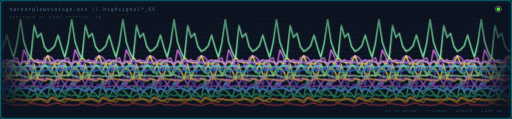
t = 0.00 s
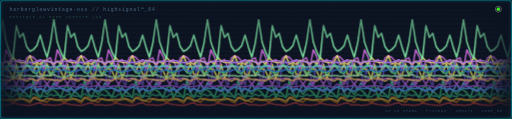
t = 1.67 s
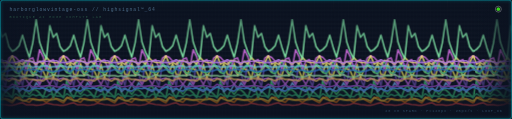
t = 3.33 s
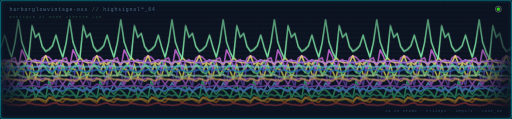
t = 5.00 s
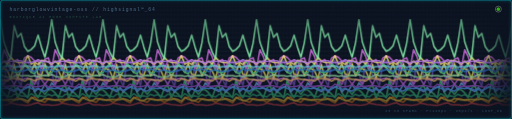
t = 6.67 s
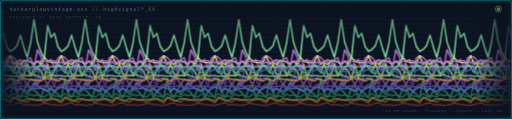
t = 8.33 s

The animated SVG that drew these frames (rendered in a browser with its animation timeline set to each time). Animation: 2 SMIL elements (animate=2), 3 CSS @keyframes rules; frames cover the first 8.33 s, repeats indefinitely.

<svg xmlns="http://www.w3.org/2000/svg"
     viewBox="0 0 1200 280" width="100%"
     preserveAspectRatio="xMidYMid slice"
     role="img" aria-labelledby="sv-title sv-desc">
  <title id="sv-title">harborglowvintage-oss highsignal_64 banner</title>
  <desc id="sv-desc">Animated pixel-art oscilloscope with 20-color GNOME-style
  spark traces scrolling right to left, P=120px period.</desc>
  <style>.wave-scroll {
    animation: wave-scroll 4.8s linear infinite;
    transform: translateZ(0);
    backface-visibility: hidden;
  }
  .wave-scroll polyline {
    vector-effect: non-scaling-stroke;
    shape-rendering: geometricPrecision;
    paint-order: stroke;
  }
  .crt-fuzz {
    animation: crt-fuzz 30s ease-in-out infinite;
  }
  @keyframes wave-scroll {
    from { transform: translateX(0px);   }
    to   { transform: translateX(-120px); }
  }
  @keyframes crt-fuzz {
    0%, 100% { opacity: 0.25; }
    47%, 53% { opacity: 0.75; }
    42%, 58% { opacity: 0.35; }
  }
  @keyframes mx-drop {   from { transform: translateY(0px); } to { transform: translateY(280px); } }
  @media (prefers-reduced-motion: reduce) { .wave-scroll { animation: none; } }</style>
  <defs>
    <linearGradient id="vignette" x1="0" y1="0" x2="0" y2="1">
      <stop offset="0%"   stop-color="#0b1220" stop-opacity="0.6"/>
      <stop offset="45%"  stop-color="#0b1220" stop-opacity="0"/>
      <stop offset="100%" stop-color="#0b1220" stop-opacity="0.75"/>
    </linearGradient>
    <linearGradient id="sideFade" x1="0" y1="0" x2="1" y2="0">
      <stop offset="0%"   stop-color="#0b1220" stop-opacity="0.9"/>
      <stop offset="7%"   stop-color="#0b1220" stop-opacity="0"/>
      <stop offset="93%"  stop-color="#0b1220" stop-opacity="0"/>
      <stop offset="100%" stop-color="#0b1220" stop-opacity="0.9"/>
    </linearGradient>
    <pattern id="scanlines" width="1" height="3" patternUnits="userSpaceOnUse">
      <rect width="1" height="1" fill="#ffffff" fill-opacity="0.035"/>
    </pattern>
    <linearGradient id="mxDropGrad" x1="0" y1="0" x2="0" y2="1">
      <stop offset="0%"   stop-color="#ffffff" stop-opacity="0.9"/>
      <stop offset="25%"  stop-color="#ffd580" stop-opacity="0.7"/>
      <stop offset="60%"  stop-color="#ff8c00" stop-opacity="0.3"/>
      <stop offset="100%" stop-color="#7a3200" stop-opacity="0.0"/>
    </linearGradient>
    <linearGradient id="mxDropGrad2" x1="0" y1="0" x2="0" y2="1">
      <stop offset="0%"   stop-color="#fff5e0" stop-opacity="0.8"/>
      <stop offset="30%"  stop-color="#ffb347" stop-opacity="0.5"/>
      <stop offset="70%"  stop-color="#cc5500" stop-opacity="0.2"/>
      <stop offset="100%" stop-color="#3a1000" stop-opacity="0.0"/>
    </linearGradient>
    <filter id="bevelGlow" x="-10%" y="-10%" width="120%" height="120%">
      <feGaussianBlur stdDeviation="3.5" result="b"/>
      <feMerge><feMergeNode in="b"/><feMergeNode in="SourceGraphic"/></feMerge>
    </filter>
    <pattern id="grid" width="8" height="8" patternUnits="userSpaceOnUse">
      <path d="M8 0H0V8" fill="none" stroke="#162033" stroke-width="0.8"/>
    </pattern>
  </defs>
  <rect width="1200" height="280" fill="#0b1220"/>
  <rect width="1200" height="280" fill="url(#grid)" opacity="0.6"/>
  <rect x="0" y="149" width="1" height="3" fill="#1e3550" opacity="0.8"/><rect x="40" y="149" width="1" height="3" fill="#1e3550" opacity="0.8"/><rect x="80" y="149" width="1" height="3" fill="#1e3550" opacity="0.8"/><rect x="120" y="149" width="1" height="3" fill="#1e3550" opacity="0.8"/><rect x="160" y="149" width="1" height="3" fill="#1e3550" opacity="0.8"/><rect x="200" y="149" width="1" height="3" fill="#1e3550" opacity="0.8"/><rect x="240" y="149" width="1" height="3" fill="#1e3550" opacity="0.8"/><rect x="280" y="149" width="1" height="3" fill="#1e3550" opacity="0.8"/><rect x="320" y="149" width="1" height="3" fill="#1e3550" opacity="0.8"/><rect x="360" y="149" width="1" height="3" fill="#1e3550" opacity="0.8"/><rect x="400" y="149" width="1" height="3" fill="#1e3550" opacity="0.8"/><rect x="440" y="149" width="1" height="3" fill="#1e3550" opacity="0.8"/><rect x="480" y="149" width="1" height="3" fill="#1e3550" opacity="0.8"/><rect x="520" y="149" width="1" height="3" fill="#1e3550" opacity="0.8"/><rect x="560" y="149" width="1" height="3" fill="#1e3550" opacity="0.8"/><rect x="600" y="149" width="1" height="3" fill="#1e3550" opacity="0.8"/><rect x="640" y="149" width="1" height="3" fill="#1e3550" opacity="0.8"/><rect x="680" y="149" width="1" height="3" fill="#1e3550" opacity="0.8"/><rect x="720" y="149" width="1" height="3" fill="#1e3550" opacity="0.8"/><rect x="760" y="149" width="1" height="3" fill="#1e3550" opacity="0.8"/><rect x="800" y="149" width="1" height="3" fill="#1e3550" opacity="0.8"/><rect x="840" y="149" width="1" height="3" fill="#1e3550" opacity="0.8"/><rect x="880" y="149" width="1" height="3" fill="#1e3550" opacity="0.8"/><rect x="920" y="149" width="1" height="3" fill="#1e3550" opacity="0.8"/><rect x="960" y="149" width="1" height="3" fill="#1e3550" opacity="0.8"/><rect x="1000" y="149" width="1" height="3" fill="#1e3550" opacity="0.8"/><rect x="1040" y="149" width="1" height="3" fill="#1e3550" opacity="0.8"/><rect x="1080" y="149" width="1" height="3" fill="#1e3550" opacity="0.8"/><rect x="1120" y="149" width="1" height="3" fill="#1e3550" opacity="0.8"/><rect x="1160" y="149" width="1" height="3" fill="#1e3550" opacity="0.8"/>
  <g class="layer wave-scroll" opacity="0.92"><polyline points="0.0,245.6 8.0,242.8 16.0,241.3 24.0,245.9 32.0,246.1 40.0,246.2 48.0,247.2 56.0,246.7 64.0,245.3 72.0,242.2 80.0,243.6 88.0,245.4 96.0,245.9 104.0,247.0 112.0,247.4 120.0,245.6 128.0,242.8 136.0,241.3 144.0,245.9 152.0,246.1 160.0,246.2 168.0,247.2 176.0,246.7 184.0,245.3 192.0,242.2 200.0,243.6 208.0,245.4 216.0,245.9 224.0,247.0 232.0,247.4 240.0,245.6 248.0,242.8 256.0,241.3 264.0,245.9 272.0,246.1 280.0,246.2 288.0,247.2 296.0,246.7 304.0,245.3 312.0,242.2 320.0,243.6 328.0,245.4 336.0,245.9 344.0,247.0 352.0,247.4 360.0,245.6 368.0,242.8 376.0,241.3 384.0,245.9 392.0,246.1 400.0,246.2 408.0,247.2 416.0,246.7 424.0,245.3 432.0,242.2 440.0,243.6 448.0,245.4 456.0,245.9 464.0,247.0 472.0,247.4 480.0,245.6 488.0,242.8 496.0,241.3 504.0,245.9 512.0,246.1 520.0,246.2 528.0,247.2 536.0,246.7 544.0,245.3 552.0,242.2 560.0,243.6 568.0,245.4 576.0,245.9 584.0,247.0 592.0,247.4 600.0,245.6 608.0,242.8 616.0,241.3 624.0,245.9 632.0,246.1 640.0,246.2 648.0,247.2 656.0,246.7 664.0,245.3 672.0,242.2 680.0,243.6 688.0,245.4 696.0,245.9 704.0,247.0 712.0,247.4 720.0,245.6 728.0,242.8 736.0,241.3 744.0,245.9 752.0,246.1 760.0,246.2 768.0,247.2 776.0,246.7 784.0,245.3 792.0,242.2 800.0,243.6 808.0,245.4 816.0,245.9 824.0,247.0 832.0,247.4 840.0,245.6 848.0,242.8 856.0,241.3 864.0,245.9 872.0,246.1 880.0,246.2 888.0,247.2 896.0,246.7 904.0,245.3 912.0,242.2 920.0,243.6 928.0,245.4 936.0,245.9 944.0,247.0 952.0,247.4 960.0,245.6 968.0,242.8 976.0,241.3 984.0,245.9 992.0,246.1 1000.0,246.2 1008.0,247.2 1016.0,246.7 1024.0,245.3 1032.0,242.2 1040.0,243.6 1048.0,245.4 1056.0,245.9 1064.0,247.0 1072.0,247.4 1080.0,245.6 1088.0,242.8 1096.0,241.3 1104.0,245.9 1112.0,246.1 1120.0,246.2 1128.0,247.2 1136.0,246.7 1144.0,245.3 1152.0,242.2 1160.0,243.6 1168.0,245.4 1176.0,245.9 1184.0,247.0 1192.0,247.4 1200.0,245.6 1208.0,242.8 1216.0,241.3 1224.0,245.9 1232.0,246.1 1240.0,246.2 1248.0,247.2 1256.0,246.7 1264.0,245.3 1272.0,242.2 1280.0,243.6 1288.0,245.4 1296.0,245.9 1304.0,247.0 1312.0,247.4 1320.0,245.6 1328.0,242.8" fill="none" stroke="#ff4b4b" stroke-width="1.55" stroke-linecap="round" stroke-linejoin="round"/></g>
<g class="layer wave-scroll" opacity="0.92"><polyline points="0.0,230.7 8.0,227.0 16.0,236.5 24.0,237.5 32.0,240.1 40.0,231.2 48.0,232.6 56.0,235.3 64.0,235.3 72.0,240.5 80.0,234.9 88.0,229.1 96.0,232.9 104.0,237.2 112.0,241.3 120.0,230.7 128.0,227.0 136.0,236.5 144.0,237.5 152.0,240.1 160.0,231.2 168.0,232.6 176.0,235.3 184.0,235.3 192.0,240.5 200.0,234.9 208.0,229.1 216.0,232.9 224.0,237.2 232.0,241.3 240.0,230.7 248.0,227.0 256.0,236.5 264.0,237.5 272.0,240.1 280.0,231.2 288.0,232.6 296.0,235.3 304.0,235.3 312.0,240.5 320.0,234.9 328.0,229.1 336.0,232.9 344.0,237.2 352.0,241.3 360.0,230.7 368.0,227.0 376.0,236.5 384.0,237.5 392.0,240.1 400.0,231.2 408.0,232.6 416.0,235.3 424.0,235.3 432.0,240.5 440.0,234.9 448.0,229.1 456.0,232.9 464.0,237.2 472.0,241.3 480.0,230.7 488.0,227.0 496.0,236.5 504.0,237.5 512.0,240.1 520.0,231.2 528.0,232.6 536.0,235.3 544.0,235.3 552.0,240.5 560.0,234.9 568.0,229.1 576.0,232.9 584.0,237.2 592.0,241.3 600.0,230.7 608.0,227.0 616.0,236.5 624.0,237.5 632.0,240.1 640.0,231.2 648.0,232.6 656.0,235.3 664.0,235.3 672.0,240.5 680.0,234.9 688.0,229.1 696.0,232.9 704.0,237.2 712.0,241.3 720.0,230.7 728.0,227.0 736.0,236.5 744.0,237.5 752.0,240.1 760.0,231.2 768.0,232.6 776.0,235.3 784.0,235.3 792.0,240.5 800.0,234.9 808.0,229.1 816.0,232.9 824.0,237.2 832.0,241.3 840.0,230.7 848.0,227.0 856.0,236.5 864.0,237.5 872.0,240.1 880.0,231.2 888.0,232.6 896.0,235.3 904.0,235.3 912.0,240.5 920.0,234.9 928.0,229.1 936.0,232.9 944.0,237.2 952.0,241.3 960.0,230.7 968.0,227.0 976.0,236.5 984.0,237.5 992.0,240.1 1000.0,231.2 1008.0,232.6 1016.0,235.3 1024.0,235.3 1032.0,240.5 1040.0,234.9 1048.0,229.1 1056.0,232.9 1064.0,237.2 1072.0,241.3 1080.0,230.7 1088.0,227.0 1096.0,236.5 1104.0,237.5 1112.0,240.1 1120.0,231.2 1128.0,232.6 1136.0,235.3 1144.0,235.3 1152.0,240.5 1160.0,234.9 1168.0,229.1 1176.0,232.9 1184.0,237.2 1192.0,241.3 1200.0,230.7 1208.0,227.0 1216.0,236.5 1224.0,237.5 1232.0,240.1 1240.0,231.2 1248.0,232.6 1256.0,235.3 1264.0,235.3 1272.0,240.5 1280.0,234.9 1288.0,229.1 1296.0,232.9 1304.0,237.2 1312.0,241.3 1320.0,230.7 1328.0,227.0" fill="none" stroke="#ff7f11" stroke-width="1.55" stroke-linecap="round" stroke-linejoin="round"/></g>
<g class="layer wave-scroll" opacity="0.92"><polyline points="0.0,228.8 8.0,233.0 16.0,236.1 24.0,236.2 32.0,231.2 40.0,233.3 48.0,234.9 56.0,235.0 64.0,233.9 72.0,233.7 80.0,234.5 88.0,234.3 96.0,232.0 104.0,234.4 112.0,237.4 120.0,228.8 128.0,233.0 136.0,236.1 144.0,236.2 152.0,231.2 160.0,233.3 168.0,234.9 176.0,235.0 184.0,233.9 192.0,233.7 200.0,234.5 208.0,234.3 216.0,232.0 224.0,234.4 232.0,237.4 240.0,228.8 248.0,233.0 256.0,236.1 264.0,236.2 272.0,231.2 280.0,233.3 288.0,234.9 296.0,235.0 304.0,233.9 312.0,233.7 320.0,234.5 328.0,234.3 336.0,232.0 344.0,234.4 352.0,237.4 360.0,228.8 368.0,233.0 376.0,236.1 384.0,236.2 392.0,231.2 400.0,233.3 408.0,234.9 416.0,235.0 424.0,233.9 432.0,233.7 440.0,234.5 448.0,234.3 456.0,232.0 464.0,234.4 472.0,237.4 480.0,228.8 488.0,233.0 496.0,236.1 504.0,236.2 512.0,231.2 520.0,233.3 528.0,234.9 536.0,235.0 544.0,233.9 552.0,233.7 560.0,234.5 568.0,234.3 576.0,232.0 584.0,234.4 592.0,237.4 600.0,228.8 608.0,233.0 616.0,236.1 624.0,236.2 632.0,231.2 640.0,233.3 648.0,234.9 656.0,235.0 664.0,233.9 672.0,233.7 680.0,234.5 688.0,234.3 696.0,232.0 704.0,234.4 712.0,237.4 720.0,228.8 728.0,233.0 736.0,236.1 744.0,236.2 752.0,231.2 760.0,233.3 768.0,234.9 776.0,235.0 784.0,233.9 792.0,233.7 800.0,234.5 808.0,234.3 816.0,232.0 824.0,234.4 832.0,237.4 840.0,228.8 848.0,233.0 856.0,236.1 864.0,236.2 872.0,231.2 880.0,233.3 888.0,234.9 896.0,235.0 904.0,233.9 912.0,233.7 920.0,234.5 928.0,234.3 936.0,232.0 944.0,234.4 952.0,237.4 960.0,228.8 968.0,233.0 976.0,236.1 984.0,236.2 992.0,231.2 1000.0,233.3 1008.0,234.9 1016.0,235.0 1024.0,233.9 1032.0,233.7 1040.0,234.5 1048.0,234.3 1056.0,232.0 1064.0,234.4 1072.0,237.4 1080.0,228.8 1088.0,233.0 1096.0,236.1 1104.0,236.2 1112.0,231.2 1120.0,233.3 1128.0,234.9 1136.0,235.0 1144.0,233.9 1152.0,233.7 1160.0,234.5 1168.0,234.3 1176.0,232.0 1184.0,234.4 1192.0,237.4 1200.0,228.8 1208.0,233.0 1216.0,236.1 1224.0,236.2 1232.0,231.2 1240.0,233.3 1248.0,234.9 1256.0,235.0 1264.0,233.9 1272.0,233.7 1280.0,234.5 1288.0,234.3 1296.0,232.0 1304.0,234.4 1312.0,237.4 1320.0,228.8 1328.0,233.0" fill="none" stroke="#ffd93d" stroke-width="1.55" stroke-linecap="round" stroke-linejoin="round"/></g>
<g class="layer wave-scroll" opacity="0.92"><polyline points="0.0,186.7 8.0,217.4 16.0,229.7 24.0,211.5 32.0,222.0 40.0,210.5 48.0,211.1 56.0,218.4 64.0,229.4 72.0,206.8 80.0,199.7 88.0,230.4 96.0,214.2 104.0,221.2 112.0,229.9 120.0,186.7 128.0,217.4 136.0,229.7 144.0,211.5 152.0,222.0 160.0,210.5 168.0,211.1 176.0,218.4 184.0,229.4 192.0,206.8 200.0,199.7 208.0,230.4 216.0,214.2 224.0,221.2 232.0,229.9 240.0,186.7 248.0,217.4 256.0,229.7 264.0,211.5 272.0,222.0 280.0,210.5 288.0,211.1 296.0,218.4 304.0,229.4 312.0,206.8 320.0,199.7 328.0,230.4 336.0,214.2 344.0,221.2 352.0,229.9 360.0,186.7 368.0,217.4 376.0,229.7 384.0,211.5 392.0,222.0 400.0,210.5 408.0,211.1 416.0,218.4 424.0,229.4 432.0,206.8 440.0,199.7 448.0,230.4 456.0,214.2 464.0,221.2 472.0,229.9 480.0,186.7 488.0,217.4 496.0,229.7 504.0,211.5 512.0,222.0 520.0,210.5 528.0,211.1 536.0,218.4 544.0,229.4 552.0,206.8 560.0,199.7 568.0,230.4 576.0,214.2 584.0,221.2 592.0,229.9 600.0,186.7 608.0,217.4 616.0,229.7 624.0,211.5 632.0,222.0 640.0,210.5 648.0,211.1 656.0,218.4 664.0,229.4 672.0,206.8 680.0,199.7 688.0,230.4 696.0,214.2 704.0,221.2 712.0,229.9 720.0,186.7 728.0,217.4 736.0,229.7 744.0,211.5 752.0,222.0 760.0,210.5 768.0,211.1 776.0,218.4 784.0,229.4 792.0,206.8 800.0,199.7 808.0,230.4 816.0,214.2 824.0,221.2 832.0,229.9 840.0,186.7 848.0,217.4 856.0,229.7 864.0,211.5 872.0,222.0 880.0,210.5 888.0,211.1 896.0,218.4 904.0,229.4 912.0,206.8 920.0,199.7 928.0,230.4 936.0,214.2 944.0,221.2 952.0,229.9 960.0,186.7 968.0,217.4 976.0,229.7 984.0,211.5 992.0,222.0 1000.0,210.5 1008.0,211.1 1016.0,218.4 1024.0,229.4 1032.0,206.8 1040.0,199.7 1048.0,230.4 1056.0,214.2 1064.0,221.2 1072.0,229.9 1080.0,186.7 1088.0,217.4 1096.0,229.7 1104.0,211.5 1112.0,222.0 1120.0,210.5 1128.0,211.1 1136.0,218.4 1144.0,229.4 1152.0,206.8 1160.0,199.7 1168.0,230.4 1176.0,214.2 1184.0,221.2 1192.0,229.9 1200.0,186.7 1208.0,217.4 1216.0,229.7 1224.0,211.5 1232.0,222.0 1240.0,210.5 1248.0,211.1 1256.0,218.4 1264.0,229.4 1272.0,206.8 1280.0,199.7 1288.0,230.4 1296.0,214.2 1304.0,221.2 1312.0,229.9 1320.0,186.7 1328.0,217.4" fill="none" stroke="#44d17d" stroke-width="1.55" stroke-linecap="round" stroke-linejoin="round"/></g>
<g class="layer wave-scroll" opacity="0.92"><polyline points="0.0,220.0 8.0,225.0 16.0,225.3 24.0,224.8 32.0,227.2 40.0,221.5 48.0,225.0 56.0,222.1 64.0,225.6 72.0,227.4 80.0,221.5 88.0,221.2 96.0,225.3 104.0,225.6 112.0,227.3 120.0,220.0 128.0,225.0 136.0,225.3 144.0,224.8 152.0,227.2 160.0,221.5 168.0,225.0 176.0,222.1 184.0,225.6 192.0,227.4 200.0,221.5 208.0,221.2 216.0,225.3 224.0,225.6 232.0,227.3 240.0,220.0 248.0,225.0 256.0,225.3 264.0,224.8 272.0,227.2 280.0,221.5 288.0,225.0 296.0,222.1 304.0,225.6 312.0,227.4 320.0,221.5 328.0,221.2 336.0,225.3 344.0,225.6 352.0,227.3 360.0,220.0 368.0,225.0 376.0,225.3 384.0,224.8 392.0,227.2 400.0,221.5 408.0,225.0 416.0,222.1 424.0,225.6 432.0,227.4 440.0,221.5 448.0,221.2 456.0,225.3 464.0,225.6 472.0,227.3 480.0,220.0 488.0,225.0 496.0,225.3 504.0,224.8 512.0,227.2 520.0,221.5 528.0,225.0 536.0,222.1 544.0,225.6 552.0,227.4 560.0,221.5 568.0,221.2 576.0,225.3 584.0,225.6 592.0,227.3 600.0,220.0 608.0,225.0 616.0,225.3 624.0,224.8 632.0,227.2 640.0,221.5 648.0,225.0 656.0,222.1 664.0,225.6 672.0,227.4 680.0,221.5 688.0,221.2 696.0,225.3 704.0,225.6 712.0,227.3 720.0,220.0 728.0,225.0 736.0,225.3 744.0,224.8 752.0,227.2 760.0,221.5 768.0,225.0 776.0,222.1 784.0,225.6 792.0,227.4 800.0,221.5 808.0,221.2 816.0,225.3 824.0,225.6 832.0,227.3 840.0,220.0 848.0,225.0 856.0,225.3 864.0,224.8 872.0,227.2 880.0,221.5 888.0,225.0 896.0,222.1 904.0,225.6 912.0,227.4 920.0,221.5 928.0,221.2 936.0,225.3 944.0,225.6 952.0,227.3 960.0,220.0 968.0,225.0 976.0,225.3 984.0,224.8 992.0,227.2 1000.0,221.5 1008.0,225.0 1016.0,222.1 1024.0,225.6 1032.0,227.4 1040.0,221.5 1048.0,221.2 1056.0,225.3 1064.0,225.6 1072.0,227.3 1080.0,220.0 1088.0,225.0 1096.0,225.3 1104.0,224.8 1112.0,227.2 1120.0,221.5 1128.0,225.0 1136.0,222.1 1144.0,225.6 1152.0,227.4 1160.0,221.5 1168.0,221.2 1176.0,225.3 1184.0,225.6 1192.0,227.3 1200.0,220.0 1208.0,225.0 1216.0,225.3 1224.0,224.8 1232.0,227.2 1240.0,221.5 1248.0,225.0 1256.0,222.1 1264.0,225.6 1272.0,227.4 1280.0,221.5 1288.0,221.2 1296.0,225.3 1304.0,225.6 1312.0,227.3 1320.0,220.0 1328.0,225.0" fill="none" stroke="#35b779" stroke-width="1.55" stroke-linecap="round" stroke-linejoin="round"/></g>
<g class="layer wave-scroll" opacity="0.92"><polyline points="0.0,199.5 8.0,215.7 16.0,208.3 24.0,212.5 32.0,197.9 40.0,210.8 48.0,195.0 56.0,203.3 64.0,207.1 72.0,211.1 80.0,215.3 88.0,205.3 96.0,216.6 104.0,205.2 112.0,204.9 120.0,199.5 128.0,215.7 136.0,208.3 144.0,212.5 152.0,197.9 160.0,210.8 168.0,195.0 176.0,203.3 184.0,207.1 192.0,211.1 200.0,215.3 208.0,205.3 216.0,216.6 224.0,205.2 232.0,204.9 240.0,199.5 248.0,215.7 256.0,208.3 264.0,212.5 272.0,197.9 280.0,210.8 288.0,195.0 296.0,203.3 304.0,207.1 312.0,211.1 320.0,215.3 328.0,205.3 336.0,216.6 344.0,205.2 352.0,204.9 360.0,199.5 368.0,215.7 376.0,208.3 384.0,212.5 392.0,197.9 400.0,210.8 408.0,195.0 416.0,203.3 424.0,207.1 432.0,211.1 440.0,215.3 448.0,205.3 456.0,216.6 464.0,205.2 472.0,204.9 480.0,199.5 488.0,215.7 496.0,208.3 504.0,212.5 512.0,197.9 520.0,210.8 528.0,195.0 536.0,203.3 544.0,207.1 552.0,211.1 560.0,215.3 568.0,205.3 576.0,216.6 584.0,205.2 592.0,204.9 600.0,199.5 608.0,215.7 616.0,208.3 624.0,212.5 632.0,197.9 640.0,210.8 648.0,195.0 656.0,203.3 664.0,207.1 672.0,211.1 680.0,215.3 688.0,205.3 696.0,216.6 704.0,205.2 712.0,204.9 720.0,199.5 728.0,215.7 736.0,208.3 744.0,212.5 752.0,197.9 760.0,210.8 768.0,195.0 776.0,203.3 784.0,207.1 792.0,211.1 800.0,215.3 808.0,205.3 816.0,216.6 824.0,205.2 832.0,204.9 840.0,199.5 848.0,215.7 856.0,208.3 864.0,212.5 872.0,197.9 880.0,210.8 888.0,195.0 896.0,203.3 904.0,207.1 912.0,211.1 920.0,215.3 928.0,205.3 936.0,216.6 944.0,205.2 952.0,204.9 960.0,199.5 968.0,215.7 976.0,208.3 984.0,212.5 992.0,197.9 1000.0,210.8 1008.0,195.0 1016.0,203.3 1024.0,207.1 1032.0,211.1 1040.0,215.3 1048.0,205.3 1056.0,216.6 1064.0,205.2 1072.0,204.9 1080.0,199.5 1088.0,215.7 1096.0,208.3 1104.0,212.5 1112.0,197.9 1120.0,210.8 1128.0,195.0 1136.0,203.3 1144.0,207.1 1152.0,211.1 1160.0,215.3 1168.0,205.3 1176.0,216.6 1184.0,205.2 1192.0,204.9 1200.0,199.5 1208.0,215.7 1216.0,208.3 1224.0,212.5 1232.0,197.9 1240.0,210.8 1248.0,195.0 1256.0,203.3 1264.0,207.1 1272.0,211.1 1280.0,215.3 1288.0,205.3 1296.0,216.6 1304.0,205.2 1312.0,204.9 1320.0,199.5 1328.0,215.7" fill="none" stroke="#7ab8ff" stroke-width="1.55" stroke-linecap="round" stroke-linejoin="round"/></g>
<g class="layer wave-scroll" opacity="0.92"><polyline points="0.0,207.7 8.0,210.3 16.0,207.2 24.0,212.6 32.0,214.0 40.0,207.5 48.0,206.4 56.0,208.5 64.0,206.5 72.0,208.9 80.0,211.9 88.0,210.4 96.0,212.2 104.0,209.5 112.0,204.3 120.0,207.7 128.0,210.3 136.0,207.2 144.0,212.6 152.0,214.0 160.0,207.5 168.0,206.4 176.0,208.5 184.0,206.5 192.0,208.9 200.0,211.9 208.0,210.4 216.0,212.2 224.0,209.5 232.0,204.3 240.0,207.7 248.0,210.3 256.0,207.2 264.0,212.6 272.0,214.0 280.0,207.5 288.0,206.4 296.0,208.5 304.0,206.5 312.0,208.9 320.0,211.9 328.0,210.4 336.0,212.2 344.0,209.5 352.0,204.3 360.0,207.7 368.0,210.3 376.0,207.2 384.0,212.6 392.0,214.0 400.0,207.5 408.0,206.4 416.0,208.5 424.0,206.5 432.0,208.9 440.0,211.9 448.0,210.4 456.0,212.2 464.0,209.5 472.0,204.3 480.0,207.7 488.0,210.3 496.0,207.2 504.0,212.6 512.0,214.0 520.0,207.5 528.0,206.4 536.0,208.5 544.0,206.5 552.0,208.9 560.0,211.9 568.0,210.4 576.0,212.2 584.0,209.5 592.0,204.3 600.0,207.7 608.0,210.3 616.0,207.2 624.0,212.6 632.0,214.0 640.0,207.5 648.0,206.4 656.0,208.5 664.0,206.5 672.0,208.9 680.0,211.9 688.0,210.4 696.0,212.2 704.0,209.5 712.0,204.3 720.0,207.7 728.0,210.3 736.0,207.2 744.0,212.6 752.0,214.0 760.0,207.5 768.0,206.4 776.0,208.5 784.0,206.5 792.0,208.9 800.0,211.9 808.0,210.4 816.0,212.2 824.0,209.5 832.0,204.3 840.0,207.7 848.0,210.3 856.0,207.2 864.0,212.6 872.0,214.0 880.0,207.5 888.0,206.4 896.0,208.5 904.0,206.5 912.0,208.9 920.0,211.9 928.0,210.4 936.0,212.2 944.0,209.5 952.0,204.3 960.0,207.7 968.0,210.3 976.0,207.2 984.0,212.6 992.0,214.0 1000.0,207.5 1008.0,206.4 1016.0,208.5 1024.0,206.5 1032.0,208.9 1040.0,211.9 1048.0,210.4 1056.0,212.2 1064.0,209.5 1072.0,204.3 1080.0,207.7 1088.0,210.3 1096.0,207.2 1104.0,212.6 1112.0,214.0 1120.0,207.5 1128.0,206.4 1136.0,208.5 1144.0,206.5 1152.0,208.9 1160.0,211.9 1168.0,210.4 1176.0,212.2 1184.0,209.5 1192.0,204.3 1200.0,207.7 1208.0,210.3 1216.0,207.2 1224.0,212.6 1232.0,214.0 1240.0,207.5 1248.0,206.4 1256.0,208.5 1264.0,206.5 1272.0,208.9 1280.0,211.9 1288.0,210.4 1296.0,212.2 1304.0,209.5 1312.0,204.3 1320.0,207.7 1328.0,210.3" fill="none" stroke="#4f9cf5" stroke-width="1.55" stroke-linecap="round" stroke-linejoin="round"/></g>
<g class="layer wave-scroll" opacity="0.92"><polyline points="0.0,161.6 8.0,172.5 16.0,202.9 24.0,153.4 32.0,166.1 40.0,174.1 48.0,172.5 56.0,200.3 64.0,141.9 72.0,152.6 80.0,177.6 88.0,185.0 96.0,203.5 104.0,146.5 112.0,143.1 120.0,161.6 128.0,172.5 136.0,202.9 144.0,153.4 152.0,166.1 160.0,174.1 168.0,172.5 176.0,200.3 184.0,141.9 192.0,152.6 200.0,177.6 208.0,185.0 216.0,203.5 224.0,146.5 232.0,143.1 240.0,161.6 248.0,172.5 256.0,202.9 264.0,153.4 272.0,166.1 280.0,174.1 288.0,172.5 296.0,200.3 304.0,141.9 312.0,152.6 320.0,177.6 328.0,185.0 336.0,203.5 344.0,146.5 352.0,143.1 360.0,161.6 368.0,172.5 376.0,202.9 384.0,153.4 392.0,166.1 400.0,174.1 408.0,172.5 416.0,200.3 424.0,141.9 432.0,152.6 440.0,177.6 448.0,185.0 456.0,203.5 464.0,146.5 472.0,143.1 480.0,161.6 488.0,172.5 496.0,202.9 504.0,153.4 512.0,166.1 520.0,174.1 528.0,172.5 536.0,200.3 544.0,141.9 552.0,152.6 560.0,177.6 568.0,185.0 576.0,203.5 584.0,146.5 592.0,143.1 600.0,161.6 608.0,172.5 616.0,202.9 624.0,153.4 632.0,166.1 640.0,174.1 648.0,172.5 656.0,200.3 664.0,141.9 672.0,152.6 680.0,177.6 688.0,185.0 696.0,203.5 704.0,146.5 712.0,143.1 720.0,161.6 728.0,172.5 736.0,202.9 744.0,153.4 752.0,166.1 760.0,174.1 768.0,172.5 776.0,200.3 784.0,141.9 792.0,152.6 800.0,177.6 808.0,185.0 816.0,203.5 824.0,146.5 832.0,143.1 840.0,161.6 848.0,172.5 856.0,202.9 864.0,153.4 872.0,166.1 880.0,174.1 888.0,172.5 896.0,200.3 904.0,141.9 912.0,152.6 920.0,177.6 928.0,185.0 936.0,203.5 944.0,146.5 952.0,143.1 960.0,161.6 968.0,172.5 976.0,202.9 984.0,153.4 992.0,166.1 1000.0,174.1 1008.0,172.5 1016.0,200.3 1024.0,141.9 1032.0,152.6 1040.0,177.6 1048.0,185.0 1056.0,203.5 1064.0,146.5 1072.0,143.1 1080.0,161.6 1088.0,172.5 1096.0,202.9 1104.0,153.4 1112.0,166.1 1120.0,174.1 1128.0,172.5 1136.0,200.3 1144.0,141.9 1152.0,152.6 1160.0,177.6 1168.0,185.0 1176.0,203.5 1184.0,146.5 1192.0,143.1 1200.0,161.6 1208.0,172.5 1216.0,202.9 1224.0,153.4 1232.0,166.1 1240.0,174.1 1248.0,172.5 1256.0,200.3 1264.0,141.9 1272.0,152.6 1280.0,177.6 1288.0,185.0 1296.0,203.5 1304.0,146.5 1312.0,143.1 1320.0,161.6 1328.0,172.5" fill="none" stroke="#6f52b8" stroke-width="1.55" stroke-linecap="round" stroke-linejoin="round"/></g>
<g class="layer wave-scroll" opacity="0.92"><polyline points="0.0,201.4 8.0,203.8 16.0,203.8 24.0,201.8 32.0,199.0 40.0,204.2 48.0,202.4 56.0,202.6 64.0,202.9 72.0,201.7 80.0,200.6 88.0,202.1 96.0,203.6 104.0,204.2 112.0,197.6 120.0,201.4 128.0,203.8 136.0,203.8 144.0,201.8 152.0,199.0 160.0,204.2 168.0,202.4 176.0,202.6 184.0,202.9 192.0,201.7 200.0,200.6 208.0,202.1 216.0,203.6 224.0,204.2 232.0,197.6 240.0,201.4 248.0,203.8 256.0,203.8 264.0,201.8 272.0,199.0 280.0,204.2 288.0,202.4 296.0,202.6 304.0,202.9 312.0,201.7 320.0,200.6 328.0,202.1 336.0,203.6 344.0,204.2 352.0,197.6 360.0,201.4 368.0,203.8 376.0,203.8 384.0,201.8 392.0,199.0 400.0,204.2 408.0,202.4 416.0,202.6 424.0,202.9 432.0,201.7 440.0,200.6 448.0,202.1 456.0,203.6 464.0,204.2 472.0,197.6 480.0,201.4 488.0,203.8 496.0,203.8 504.0,201.8 512.0,199.0 520.0,204.2 528.0,202.4 536.0,202.6 544.0,202.9 552.0,201.7 560.0,200.6 568.0,202.1 576.0,203.6 584.0,204.2 592.0,197.6 600.0,201.4 608.0,203.8 616.0,203.8 624.0,201.8 632.0,199.0 640.0,204.2 648.0,202.4 656.0,202.6 664.0,202.9 672.0,201.7 680.0,200.6 688.0,202.1 696.0,203.6 704.0,204.2 712.0,197.6 720.0,201.4 728.0,203.8 736.0,203.8 744.0,201.8 752.0,199.0 760.0,204.2 768.0,202.4 776.0,202.6 784.0,202.9 792.0,201.7 800.0,200.6 808.0,202.1 816.0,203.6 824.0,204.2 832.0,197.6 840.0,201.4 848.0,203.8 856.0,203.8 864.0,201.8 872.0,199.0 880.0,204.2 888.0,202.4 896.0,202.6 904.0,202.9 912.0,201.7 920.0,200.6 928.0,202.1 936.0,203.6 944.0,204.2 952.0,197.6 960.0,201.4 968.0,203.8 976.0,203.8 984.0,201.8 992.0,199.0 1000.0,204.2 1008.0,202.4 1016.0,202.6 1024.0,202.9 1032.0,201.7 1040.0,200.6 1048.0,202.1 1056.0,203.6 1064.0,204.2 1072.0,197.6 1080.0,201.4 1088.0,203.8 1096.0,203.8 1104.0,201.8 1112.0,199.0 1120.0,204.2 1128.0,202.4 1136.0,202.6 1144.0,202.9 1152.0,201.7 1160.0,200.6 1168.0,202.1 1176.0,203.6 1184.0,204.2 1192.0,197.6 1200.0,201.4 1208.0,203.8 1216.0,203.8 1224.0,201.8 1232.0,199.0 1240.0,204.2 1248.0,202.4 1256.0,202.6 1264.0,202.9 1272.0,201.7 1280.0,200.6 1288.0,202.1 1296.0,203.6 1304.0,204.2 1312.0,197.6 1320.0,201.4 1328.0,203.8" fill="none" stroke="#9c4dcc" stroke-width="1.55" stroke-linecap="round" stroke-linejoin="round"/></g>
<g class="layer wave-scroll" opacity="0.92"><polyline points="0.0,187.1 8.0,198.5 16.0,176.2 24.0,187.1 32.0,198.1 40.0,186.8 48.0,186.9 56.0,198.0 64.0,184.6 72.0,185.1 80.0,198.2 88.0,182.3 96.0,189.3 104.0,185.1 112.0,183.6 120.0,187.1 128.0,198.5 136.0,176.2 144.0,187.1 152.0,198.1 160.0,186.8 168.0,186.9 176.0,198.0 184.0,184.6 192.0,185.1 200.0,198.2 208.0,182.3 216.0,189.3 224.0,185.1 232.0,183.6 240.0,187.1 248.0,198.5 256.0,176.2 264.0,187.1 272.0,198.1 280.0,186.8 288.0,186.9 296.0,198.0 304.0,184.6 312.0,185.1 320.0,198.2 328.0,182.3 336.0,189.3 344.0,185.1 352.0,183.6 360.0,187.1 368.0,198.5 376.0,176.2 384.0,187.1 392.0,198.1 400.0,186.8 408.0,186.9 416.0,198.0 424.0,184.6 432.0,185.1 440.0,198.2 448.0,182.3 456.0,189.3 464.0,185.1 472.0,183.6 480.0,187.1 488.0,198.5 496.0,176.2 504.0,187.1 512.0,198.1 520.0,186.8 528.0,186.9 536.0,198.0 544.0,184.6 552.0,185.1 560.0,198.2 568.0,182.3 576.0,189.3 584.0,185.1 592.0,183.6 600.0,187.1 608.0,198.5 616.0,176.2 624.0,187.1 632.0,198.1 640.0,186.8 648.0,186.9 656.0,198.0 664.0,184.6 672.0,185.1 680.0,198.2 688.0,182.3 696.0,189.3 704.0,185.1 712.0,183.6 720.0,187.1 728.0,198.5 736.0,176.2 744.0,187.1 752.0,198.1 760.0,186.8 768.0,186.9 776.0,198.0 784.0,184.6 792.0,185.1 800.0,198.2 808.0,182.3 816.0,189.3 824.0,185.1 832.0,183.6 840.0,187.1 848.0,198.5 856.0,176.2 864.0,187.1 872.0,198.1 880.0,186.8 888.0,186.9 896.0,198.0 904.0,184.6 912.0,185.1 920.0,198.2 928.0,182.3 936.0,189.3 944.0,185.1 952.0,183.6 960.0,187.1 968.0,198.5 976.0,176.2 984.0,187.1 992.0,198.1 1000.0,186.8 1008.0,186.9 1016.0,198.0 1024.0,184.6 1032.0,185.1 1040.0,198.2 1048.0,182.3 1056.0,189.3 1064.0,185.1 1072.0,183.6 1080.0,187.1 1088.0,198.5 1096.0,176.2 1104.0,187.1 1112.0,198.1 1120.0,186.8 1128.0,186.9 1136.0,198.0 1144.0,184.6 1152.0,185.1 1160.0,198.2 1168.0,182.3 1176.0,189.3 1184.0,185.1 1192.0,183.6 1200.0,187.1 1208.0,198.5 1216.0,176.2 1224.0,187.1 1232.0,198.1 1240.0,186.8 1248.0,186.9 1256.0,198.0 1264.0,184.6 1272.0,185.1 1280.0,198.2 1288.0,182.3 1296.0,189.3 1304.0,185.1 1312.0,183.6 1320.0,187.1 1328.0,198.5" fill="none" stroke="#bd62d9" stroke-width="1.55" stroke-linecap="round" stroke-linejoin="round"/></g>
<g class="layer wave-scroll" opacity="0.92"><polyline points="0.0,186.4 8.0,190.1 16.0,185.8 24.0,184.5 32.0,186.9 40.0,186.8 48.0,189.0 56.0,188.0 64.0,190.6 72.0,184.9 80.0,184.9 88.0,185.8 96.0,185.8 104.0,191.0 112.0,185.5 120.0,186.4 128.0,190.1 136.0,185.8 144.0,184.5 152.0,186.9 160.0,186.8 168.0,189.0 176.0,188.0 184.0,190.6 192.0,184.9 200.0,184.9 208.0,185.8 216.0,185.8 224.0,191.0 232.0,185.5 240.0,186.4 248.0,190.1 256.0,185.8 264.0,184.5 272.0,186.9 280.0,186.8 288.0,189.0 296.0,188.0 304.0,190.6 312.0,184.9 320.0,184.9 328.0,185.8 336.0,185.8 344.0,191.0 352.0,185.5 360.0,186.4 368.0,190.1 376.0,185.8 384.0,184.5 392.0,186.9 400.0,186.8 408.0,189.0 416.0,188.0 424.0,190.6 432.0,184.9 440.0,184.9 448.0,185.8 456.0,185.8 464.0,191.0 472.0,185.5 480.0,186.4 488.0,190.1 496.0,185.8 504.0,184.5 512.0,186.9 520.0,186.8 528.0,189.0 536.0,188.0 544.0,190.6 552.0,184.9 560.0,184.9 568.0,185.8 576.0,185.8 584.0,191.0 592.0,185.5 600.0,186.4 608.0,190.1 616.0,185.8 624.0,184.5 632.0,186.9 640.0,186.8 648.0,189.0 656.0,188.0 664.0,190.6 672.0,184.9 680.0,184.9 688.0,185.8 696.0,185.8 704.0,191.0 712.0,185.5 720.0,186.4 728.0,190.1 736.0,185.8 744.0,184.5 752.0,186.9 760.0,186.8 768.0,189.0 776.0,188.0 784.0,190.6 792.0,184.9 800.0,184.9 808.0,185.8 816.0,185.8 824.0,191.0 832.0,185.5 840.0,186.4 848.0,190.1 856.0,185.8 864.0,184.5 872.0,186.9 880.0,186.8 888.0,189.0 896.0,188.0 904.0,190.6 912.0,184.9 920.0,184.9 928.0,185.8 936.0,185.8 944.0,191.0 952.0,185.5 960.0,186.4 968.0,190.1 976.0,185.8 984.0,184.5 992.0,186.9 1000.0,186.8 1008.0,189.0 1016.0,188.0 1024.0,190.6 1032.0,184.9 1040.0,184.9 1048.0,185.8 1056.0,185.8 1064.0,191.0 1072.0,185.5 1080.0,186.4 1088.0,190.1 1096.0,185.8 1104.0,184.5 1112.0,186.9 1120.0,186.8 1128.0,189.0 1136.0,188.0 1144.0,190.6 1152.0,184.9 1160.0,184.9 1168.0,185.8 1176.0,185.8 1184.0,191.0 1192.0,185.5 1200.0,186.4 1208.0,190.1 1216.0,185.8 1224.0,184.5 1232.0,186.9 1240.0,186.8 1248.0,189.0 1256.0,188.0 1264.0,190.6 1272.0,184.9 1280.0,184.9 1288.0,185.8 1296.0,185.8 1304.0,191.0 1312.0,185.5 1320.0,186.4 1328.0,190.1" fill="none" stroke="#ffc66d" stroke-width="1.55" stroke-linecap="round" stroke-linejoin="round"/></g>
<g class="layer wave-scroll" opacity="0.92"><polyline points="0.0,169.5 8.0,149.1 16.0,174.3 24.0,177.4 32.0,149.5 40.0,177.8 48.0,162.6 56.0,161.2 64.0,166.3 72.0,184.9 80.0,151.3 88.0,182.9 96.0,164.5 104.0,153.1 112.0,159.2 120.0,169.5 128.0,149.1 136.0,174.3 144.0,177.4 152.0,149.5 160.0,177.8 168.0,162.6 176.0,161.2 184.0,166.3 192.0,184.9 200.0,151.3 208.0,182.9 216.0,164.5 224.0,153.1 232.0,159.2 240.0,169.5 248.0,149.1 256.0,174.3 264.0,177.4 272.0,149.5 280.0,177.8 288.0,162.6 296.0,161.2 304.0,166.3 312.0,184.9 320.0,151.3 328.0,182.9 336.0,164.5 344.0,153.1 352.0,159.2 360.0,169.5 368.0,149.1 376.0,174.3 384.0,177.4 392.0,149.5 400.0,177.8 408.0,162.6 416.0,161.2 424.0,166.3 432.0,184.9 440.0,151.3 448.0,182.9 456.0,164.5 464.0,153.1 472.0,159.2 480.0,169.5 488.0,149.1 496.0,174.3 504.0,177.4 512.0,149.5 520.0,177.8 528.0,162.6 536.0,161.2 544.0,166.3 552.0,184.9 560.0,151.3 568.0,182.9 576.0,164.5 584.0,153.1 592.0,159.2 600.0,169.5 608.0,149.1 616.0,174.3 624.0,177.4 632.0,149.5 640.0,177.8 648.0,162.6 656.0,161.2 664.0,166.3 672.0,184.9 680.0,151.3 688.0,182.9 696.0,164.5 704.0,153.1 712.0,159.2 720.0,169.5 728.0,149.1 736.0,174.3 744.0,177.4 752.0,149.5 760.0,177.8 768.0,162.6 776.0,161.2 784.0,166.3 792.0,184.9 800.0,151.3 808.0,182.9 816.0,164.5 824.0,153.1 832.0,159.2 840.0,169.5 848.0,149.1 856.0,174.3 864.0,177.4 872.0,149.5 880.0,177.8 888.0,162.6 896.0,161.2 904.0,166.3 912.0,184.9 920.0,151.3 928.0,182.9 936.0,164.5 944.0,153.1 952.0,159.2 960.0,169.5 968.0,149.1 976.0,174.3 984.0,177.4 992.0,149.5 1000.0,177.8 1008.0,162.6 1016.0,161.2 1024.0,166.3 1032.0,184.9 1040.0,151.3 1048.0,182.9 1056.0,164.5 1064.0,153.1 1072.0,159.2 1080.0,169.5 1088.0,149.1 1096.0,174.3 1104.0,177.4 1112.0,149.5 1120.0,177.8 1128.0,162.6 1136.0,161.2 1144.0,166.3 1152.0,184.9 1160.0,151.3 1168.0,182.9 1176.0,164.5 1184.0,153.1 1192.0,159.2 1200.0,169.5 1208.0,149.1 1216.0,174.3 1224.0,177.4 1232.0,149.5 1240.0,177.8 1248.0,162.6 1256.0,161.2 1264.0,166.3 1272.0,184.9 1280.0,151.3 1288.0,182.9 1296.0,164.5 1304.0,153.1 1312.0,159.2 1320.0,169.5 1328.0,149.1" fill="none" stroke="#f2e85e" stroke-width="1.55" stroke-linecap="round" stroke-linejoin="round"/></g>
<g class="layer wave-scroll" opacity="0.92"><polyline points="0.0,179.6 8.0,177.9 16.0,180.7 24.0,178.3 32.0,176.8 40.0,177.6 48.0,175.1 56.0,179.3 64.0,180.7 72.0,181.2 80.0,179.3 88.0,174.9 96.0,178.2 104.0,177.9 112.0,177.7 120.0,179.6 128.0,177.9 136.0,180.7 144.0,178.3 152.0,176.8 160.0,177.6 168.0,175.1 176.0,179.3 184.0,180.7 192.0,181.2 200.0,179.3 208.0,174.9 216.0,178.2 224.0,177.9 232.0,177.7 240.0,179.6 248.0,177.9 256.0,180.7 264.0,178.3 272.0,176.8 280.0,177.6 288.0,175.1 296.0,179.3 304.0,180.7 312.0,181.2 320.0,179.3 328.0,174.9 336.0,178.2 344.0,177.9 352.0,177.7 360.0,179.6 368.0,177.9 376.0,180.7 384.0,178.3 392.0,176.8 400.0,177.6 408.0,175.1 416.0,179.3 424.0,180.7 432.0,181.2 440.0,179.3 448.0,174.9 456.0,178.2 464.0,177.9 472.0,177.7 480.0,179.6 488.0,177.9 496.0,180.7 504.0,178.3 512.0,176.8 520.0,177.6 528.0,175.1 536.0,179.3 544.0,180.7 552.0,181.2 560.0,179.3 568.0,174.9 576.0,178.2 584.0,177.9 592.0,177.7 600.0,179.6 608.0,177.9 616.0,180.7 624.0,178.3 632.0,176.8 640.0,177.6 648.0,175.1 656.0,179.3 664.0,180.7 672.0,181.2 680.0,179.3 688.0,174.9 696.0,178.2 704.0,177.9 712.0,177.7 720.0,179.6 728.0,177.9 736.0,180.7 744.0,178.3 752.0,176.8 760.0,177.6 768.0,175.1 776.0,179.3 784.0,180.7 792.0,181.2 800.0,179.3 808.0,174.9 816.0,178.2 824.0,177.9 832.0,177.7 840.0,179.6 848.0,177.9 856.0,180.7 864.0,178.3 872.0,176.8 880.0,177.6 888.0,175.1 896.0,179.3 904.0,180.7 912.0,181.2 920.0,179.3 928.0,174.9 936.0,178.2 944.0,177.9 952.0,177.7 960.0,179.6 968.0,177.9 976.0,180.7 984.0,178.3 992.0,176.8 1000.0,177.6 1008.0,175.1 1016.0,179.3 1024.0,180.7 1032.0,181.2 1040.0,179.3 1048.0,174.9 1056.0,178.2 1064.0,177.9 1072.0,177.7 1080.0,179.6 1088.0,177.9 1096.0,180.7 1104.0,178.3 1112.0,176.8 1120.0,177.6 1128.0,175.1 1136.0,179.3 1144.0,180.7 1152.0,181.2 1160.0,179.3 1168.0,174.9 1176.0,178.2 1184.0,177.9 1192.0,177.7 1200.0,179.6 1208.0,177.9 1216.0,180.7 1224.0,178.3 1232.0,176.8 1240.0,177.6 1248.0,175.1 1256.0,179.3 1264.0,180.7 1272.0,181.2 1280.0,179.3 1288.0,174.9 1296.0,178.2 1304.0,177.9 1312.0,177.7 1320.0,179.6 1328.0,177.9" fill="none" stroke="#a5f3b0" stroke-width="1.55" stroke-linecap="round" stroke-linejoin="round"/></g>
<g class="layer wave-scroll" opacity="0.92"><polyline points="0.0,170.4 8.0,173.2 16.0,161.0 24.0,142.9 32.0,162.8 40.0,171.9 48.0,171.4 56.0,157.9 64.0,149.9 72.0,164.5 80.0,169.6 88.0,171.2 96.0,164.7 104.0,148.8 112.0,158.2 120.0,170.4 128.0,173.2 136.0,161.0 144.0,142.9 152.0,162.8 160.0,171.9 168.0,171.4 176.0,157.9 184.0,149.9 192.0,164.5 200.0,169.6 208.0,171.2 216.0,164.7 224.0,148.8 232.0,158.2 240.0,170.4 248.0,173.2 256.0,161.0 264.0,142.9 272.0,162.8 280.0,171.9 288.0,171.4 296.0,157.9 304.0,149.9 312.0,164.5 320.0,169.6 328.0,171.2 336.0,164.7 344.0,148.8 352.0,158.2 360.0,170.4 368.0,173.2 376.0,161.0 384.0,142.9 392.0,162.8 400.0,171.9 408.0,171.4 416.0,157.9 424.0,149.9 432.0,164.5 440.0,169.6 448.0,171.2 456.0,164.7 464.0,148.8 472.0,158.2 480.0,170.4 488.0,173.2 496.0,161.0 504.0,142.9 512.0,162.8 520.0,171.9 528.0,171.4 536.0,157.9 544.0,149.9 552.0,164.5 560.0,169.6 568.0,171.2 576.0,164.7 584.0,148.8 592.0,158.2 600.0,170.4 608.0,173.2 616.0,161.0 624.0,142.9 632.0,162.8 640.0,171.9 648.0,171.4 656.0,157.9 664.0,149.9 672.0,164.5 680.0,169.6 688.0,171.2 696.0,164.7 704.0,148.8 712.0,158.2 720.0,170.4 728.0,173.2 736.0,161.0 744.0,142.9 752.0,162.8 760.0,171.9 768.0,171.4 776.0,157.9 784.0,149.9 792.0,164.5 800.0,169.6 808.0,171.2 816.0,164.7 824.0,148.8 832.0,158.2 840.0,170.4 848.0,173.2 856.0,161.0 864.0,142.9 872.0,162.8 880.0,171.9 888.0,171.4 896.0,157.9 904.0,149.9 912.0,164.5 920.0,169.6 928.0,171.2 936.0,164.7 944.0,148.8 952.0,158.2 960.0,170.4 968.0,173.2 976.0,161.0 984.0,142.9 992.0,162.8 1000.0,171.9 1008.0,171.4 1016.0,157.9 1024.0,149.9 1032.0,164.5 1040.0,169.6 1048.0,171.2 1056.0,164.7 1064.0,148.8 1072.0,158.2 1080.0,170.4 1088.0,173.2 1096.0,161.0 1104.0,142.9 1112.0,162.8 1120.0,171.9 1128.0,171.4 1136.0,157.9 1144.0,149.9 1152.0,164.5 1160.0,169.6 1168.0,171.2 1176.0,164.7 1184.0,148.8 1192.0,158.2 1200.0,170.4 1208.0,173.2 1216.0,161.0 1224.0,142.9 1232.0,162.8 1240.0,171.9 1248.0,171.4 1256.0,157.9 1264.0,149.9 1272.0,164.5 1280.0,169.6 1288.0,171.2 1296.0,164.7 1304.0,148.8 1312.0,158.2 1320.0,170.4 1328.0,173.2" fill="none" stroke="#4fd17f" stroke-width="1.55" stroke-linecap="round" stroke-linejoin="round"/></g>
<g class="layer wave-scroll" opacity="0.92"><polyline points="0.0,165.6 8.0,167.9 16.0,161.6 24.0,165.8 32.0,163.3 40.0,163.3 48.0,164.4 56.0,168.6 64.0,165.3 72.0,164.5 80.0,166.7 88.0,167.6 96.0,167.6 104.0,166.1 112.0,163.0 120.0,165.6 128.0,167.9 136.0,161.6 144.0,165.8 152.0,163.3 160.0,163.3 168.0,164.4 176.0,168.6 184.0,165.3 192.0,164.5 200.0,166.7 208.0,167.6 216.0,167.6 224.0,166.1 232.0,163.0 240.0,165.6 248.0,167.9 256.0,161.6 264.0,165.8 272.0,163.3 280.0,163.3 288.0,164.4 296.0,168.6 304.0,165.3 312.0,164.5 320.0,166.7 328.0,167.6 336.0,167.6 344.0,166.1 352.0,163.0 360.0,165.6 368.0,167.9 376.0,161.6 384.0,165.8 392.0,163.3 400.0,163.3 408.0,164.4 416.0,168.6 424.0,165.3 432.0,164.5 440.0,166.7 448.0,167.6 456.0,167.6 464.0,166.1 472.0,163.0 480.0,165.6 488.0,167.9 496.0,161.6 504.0,165.8 512.0,163.3 520.0,163.3 528.0,164.4 536.0,168.6 544.0,165.3 552.0,164.5 560.0,166.7 568.0,167.6 576.0,167.6 584.0,166.1 592.0,163.0 600.0,165.6 608.0,167.9 616.0,161.6 624.0,165.8 632.0,163.3 640.0,163.3 648.0,164.4 656.0,168.6 664.0,165.3 672.0,164.5 680.0,166.7 688.0,167.6 696.0,167.6 704.0,166.1 712.0,163.0 720.0,165.6 728.0,167.9 736.0,161.6 744.0,165.8 752.0,163.3 760.0,163.3 768.0,164.4 776.0,168.6 784.0,165.3 792.0,164.5 800.0,166.7 808.0,167.6 816.0,167.6 824.0,166.1 832.0,163.0 840.0,165.6 848.0,167.9 856.0,161.6 864.0,165.8 872.0,163.3 880.0,163.3 888.0,164.4 896.0,168.6 904.0,165.3 912.0,164.5 920.0,166.7 928.0,167.6 936.0,167.6 944.0,166.1 952.0,163.0 960.0,165.6 968.0,167.9 976.0,161.6 984.0,165.8 992.0,163.3 1000.0,163.3 1008.0,164.4 1016.0,168.6 1024.0,165.3 1032.0,164.5 1040.0,166.7 1048.0,167.6 1056.0,167.6 1064.0,166.1 1072.0,163.0 1080.0,165.6 1088.0,167.9 1096.0,161.6 1104.0,165.8 1112.0,163.3 1120.0,163.3 1128.0,164.4 1136.0,168.6 1144.0,165.3 1152.0,164.5 1160.0,166.7 1168.0,167.6 1176.0,167.6 1184.0,166.1 1192.0,163.0 1200.0,165.6 1208.0,167.9 1216.0,161.6 1224.0,165.8 1232.0,163.3 1240.0,163.3 1248.0,164.4 1256.0,168.6 1264.0,165.3 1272.0,164.5 1280.0,166.7 1288.0,167.6 1296.0,167.6 1304.0,166.1 1312.0,163.0 1320.0,165.6 1328.0,167.9" fill="none" stroke="#2f7ed8" stroke-width="1.55" stroke-linecap="round" stroke-linejoin="round"/></g>
<g class="layer wave-scroll" opacity="0.92"><polyline points="0.0,135.1 8.0,143.5 16.0,144.1 24.0,161.1 32.0,138.8 40.0,135.9 48.0,160.2 56.0,117.0 64.0,132.9 72.0,161.5 80.0,143.7 88.0,139.9 96.0,160.5 104.0,136.4 112.0,131.4 120.0,135.1 128.0,143.5 136.0,144.1 144.0,161.1 152.0,138.8 160.0,135.9 168.0,160.2 176.0,117.0 184.0,132.9 192.0,161.5 200.0,143.7 208.0,139.9 216.0,160.5 224.0,136.4 232.0,131.4 240.0,135.1 248.0,143.5 256.0,144.1 264.0,161.1 272.0,138.8 280.0,135.9 288.0,160.2 296.0,117.0 304.0,132.9 312.0,161.5 320.0,143.7 328.0,139.9 336.0,160.5 344.0,136.4 352.0,131.4 360.0,135.1 368.0,143.5 376.0,144.1 384.0,161.1 392.0,138.8 400.0,135.9 408.0,160.2 416.0,117.0 424.0,132.9 432.0,161.5 440.0,143.7 448.0,139.9 456.0,160.5 464.0,136.4 472.0,131.4 480.0,135.1 488.0,143.5 496.0,144.1 504.0,161.1 512.0,138.8 520.0,135.9 528.0,160.2 536.0,117.0 544.0,132.9 552.0,161.5 560.0,143.7 568.0,139.9 576.0,160.5 584.0,136.4 592.0,131.4 600.0,135.1 608.0,143.5 616.0,144.1 624.0,161.1 632.0,138.8 640.0,135.9 648.0,160.2 656.0,117.0 664.0,132.9 672.0,161.5 680.0,143.7 688.0,139.9 696.0,160.5 704.0,136.4 712.0,131.4 720.0,135.1 728.0,143.5 736.0,144.1 744.0,161.1 752.0,138.8 760.0,135.9 768.0,160.2 776.0,117.0 784.0,132.9 792.0,161.5 800.0,143.7 808.0,139.9 816.0,160.5 824.0,136.4 832.0,131.4 840.0,135.1 848.0,143.5 856.0,144.1 864.0,161.1 872.0,138.8 880.0,135.9 888.0,160.2 896.0,117.0 904.0,132.9 912.0,161.5 920.0,143.7 928.0,139.9 936.0,160.5 944.0,136.4 952.0,131.4 960.0,135.1 968.0,143.5 976.0,144.1 984.0,161.1 992.0,138.8 1000.0,135.9 1008.0,160.2 1016.0,117.0 1024.0,132.9 1032.0,161.5 1040.0,143.7 1048.0,139.9 1056.0,160.5 1064.0,136.4 1072.0,131.4 1080.0,135.1 1088.0,143.5 1096.0,144.1 1104.0,161.1 1112.0,138.8 1120.0,135.9 1128.0,160.2 1136.0,117.0 1144.0,132.9 1152.0,161.5 1160.0,143.7 1168.0,139.9 1176.0,160.5 1184.0,136.4 1192.0,131.4 1200.0,135.1 1208.0,143.5 1216.0,144.1 1224.0,161.1 1232.0,138.8 1240.0,135.9 1248.0,160.2 1256.0,117.0 1264.0,132.9 1272.0,161.5 1280.0,143.7 1288.0,139.9 1296.0,160.5 1304.0,136.4 1312.0,131.4 1320.0,135.1 1328.0,143.5" fill="none" stroke="#c86ad8" stroke-width="1.55" stroke-linecap="round" stroke-linejoin="round"/></g>
<g class="layer wave-scroll" opacity="0.92"><polyline points="0.0,157.7 8.0,156.5 16.0,157.6 24.0,155.0 32.0,155.1 40.0,158.4 48.0,155.9 56.0,157.6 64.0,155.6 72.0,154.5 80.0,158.4 88.0,156.5 96.0,156.9 104.0,155.6 112.0,155.1 120.0,157.7 128.0,156.5 136.0,157.6 144.0,155.0 152.0,155.1 160.0,158.4 168.0,155.9 176.0,157.6 184.0,155.6 192.0,154.5 200.0,158.4 208.0,156.5 216.0,156.9 224.0,155.6 232.0,155.1 240.0,157.7 248.0,156.5 256.0,157.6 264.0,155.0 272.0,155.1 280.0,158.4 288.0,155.9 296.0,157.6 304.0,155.6 312.0,154.5 320.0,158.4 328.0,156.5 336.0,156.9 344.0,155.6 352.0,155.1 360.0,157.7 368.0,156.5 376.0,157.6 384.0,155.0 392.0,155.1 400.0,158.4 408.0,155.9 416.0,157.6 424.0,155.6 432.0,154.5 440.0,158.4 448.0,156.5 456.0,156.9 464.0,155.6 472.0,155.1 480.0,157.7 488.0,156.5 496.0,157.6 504.0,155.0 512.0,155.1 520.0,158.4 528.0,155.9 536.0,157.6 544.0,155.6 552.0,154.5 560.0,158.4 568.0,156.5 576.0,156.9 584.0,155.6 592.0,155.1 600.0,157.7 608.0,156.5 616.0,157.6 624.0,155.0 632.0,155.1 640.0,158.4 648.0,155.9 656.0,157.6 664.0,155.6 672.0,154.5 680.0,158.4 688.0,156.5 696.0,156.9 704.0,155.6 712.0,155.1 720.0,157.7 728.0,156.5 736.0,157.6 744.0,155.0 752.0,155.1 760.0,158.4 768.0,155.9 776.0,157.6 784.0,155.6 792.0,154.5 800.0,158.4 808.0,156.5 816.0,156.9 824.0,155.6 832.0,155.1 840.0,157.7 848.0,156.5 856.0,157.6 864.0,155.0 872.0,155.1 880.0,158.4 888.0,155.9 896.0,157.6 904.0,155.6 912.0,154.5 920.0,158.4 928.0,156.5 936.0,156.9 944.0,155.6 952.0,155.1 960.0,157.7 968.0,156.5 976.0,157.6 984.0,155.0 992.0,155.1 1000.0,158.4 1008.0,155.9 1016.0,157.6 1024.0,155.6 1032.0,154.5 1040.0,158.4 1048.0,156.5 1056.0,156.9 1064.0,155.6 1072.0,155.1 1080.0,157.7 1088.0,156.5 1096.0,157.6 1104.0,155.0 1112.0,155.1 1120.0,158.4 1128.0,155.9 1136.0,157.6 1144.0,155.6 1152.0,154.5 1160.0,158.4 1168.0,156.5 1176.0,156.9 1184.0,155.6 1192.0,155.1 1200.0,157.7 1208.0,156.5 1216.0,157.6 1224.0,155.0 1232.0,155.1 1240.0,158.4 1248.0,155.9 1256.0,157.6 1264.0,155.6 1272.0,154.5 1280.0,158.4 1288.0,156.5 1296.0,156.9 1304.0,155.6 1312.0,155.1 1320.0,157.7 1328.0,156.5" fill="none" stroke="#77d6f0" stroke-width="1.55" stroke-linecap="round" stroke-linejoin="round"/></g>
<g class="layer wave-scroll" opacity="0.92"><polyline points="0.0,150.9 8.0,146.2 16.0,151.7 24.0,141.8 32.0,143.1 40.0,145.4 48.0,150.7 56.0,143.9 64.0,150.6 72.0,135.2 80.0,143.8 88.0,146.5 96.0,147.4 104.0,147.0 112.0,131.1 120.0,150.9 128.0,146.2 136.0,151.7 144.0,141.8 152.0,143.1 160.0,145.4 168.0,150.7 176.0,143.9 184.0,150.6 192.0,135.2 200.0,143.8 208.0,146.5 216.0,147.4 224.0,147.0 232.0,131.1 240.0,150.9 248.0,146.2 256.0,151.7 264.0,141.8 272.0,143.1 280.0,145.4 288.0,150.7 296.0,143.9 304.0,150.6 312.0,135.2 320.0,143.8 328.0,146.5 336.0,147.4 344.0,147.0 352.0,131.1 360.0,150.9 368.0,146.2 376.0,151.7 384.0,141.8 392.0,143.1 400.0,145.4 408.0,150.7 416.0,143.9 424.0,150.6 432.0,135.2 440.0,143.8 448.0,146.5 456.0,147.4 464.0,147.0 472.0,131.1 480.0,150.9 488.0,146.2 496.0,151.7 504.0,141.8 512.0,143.1 520.0,145.4 528.0,150.7 536.0,143.9 544.0,150.6 552.0,135.2 560.0,143.8 568.0,146.5 576.0,147.4 584.0,147.0 592.0,131.1 600.0,150.9 608.0,146.2 616.0,151.7 624.0,141.8 632.0,143.1 640.0,145.4 648.0,150.7 656.0,143.9 664.0,150.6 672.0,135.2 680.0,143.8 688.0,146.5 696.0,147.4 704.0,147.0 712.0,131.1 720.0,150.9 728.0,146.2 736.0,151.7 744.0,141.8 752.0,143.1 760.0,145.4 768.0,150.7 776.0,143.9 784.0,150.6 792.0,135.2 800.0,143.8 808.0,146.5 816.0,147.4 824.0,147.0 832.0,131.1 840.0,150.9 848.0,146.2 856.0,151.7 864.0,141.8 872.0,143.1 880.0,145.4 888.0,150.7 896.0,143.9 904.0,150.6 912.0,135.2 920.0,143.8 928.0,146.5 936.0,147.4 944.0,147.0 952.0,131.1 960.0,150.9 968.0,146.2 976.0,151.7 984.0,141.8 992.0,143.1 1000.0,145.4 1008.0,150.7 1016.0,143.9 1024.0,150.6 1032.0,135.2 1040.0,143.8 1048.0,146.5 1056.0,147.4 1064.0,147.0 1072.0,131.1 1080.0,150.9 1088.0,146.2 1096.0,151.7 1104.0,141.8 1112.0,143.1 1120.0,145.4 1128.0,150.7 1136.0,143.9 1144.0,150.6 1152.0,135.2 1160.0,143.8 1168.0,146.5 1176.0,147.4 1184.0,147.0 1192.0,131.1 1200.0,150.9 1208.0,146.2 1216.0,151.7 1224.0,141.8 1232.0,143.1 1240.0,145.4 1248.0,150.7 1256.0,143.9 1264.0,150.6 1272.0,135.2 1280.0,143.8 1288.0,146.5 1296.0,147.4 1304.0,147.0 1312.0,131.1 1320.0,150.9 1328.0,146.2" fill="none" stroke="#f4e27a" stroke-width="1.55" stroke-linecap="round" stroke-linejoin="round"/></g>
<g class="layer wave-scroll" opacity="0.92"><polyline points="0.0,146.5 8.0,144.9 16.0,140.9 24.0,144.4 32.0,143.5 40.0,145.8 48.0,148.4 56.0,145.1 64.0,144.5 72.0,144.3 80.0,143.9 88.0,142.9 96.0,143.2 104.0,147.6 112.0,147.3 120.0,146.5 128.0,144.9 136.0,140.9 144.0,144.4 152.0,143.5 160.0,145.8 168.0,148.4 176.0,145.1 184.0,144.5 192.0,144.3 200.0,143.9 208.0,142.9 216.0,143.2 224.0,147.6 232.0,147.3 240.0,146.5 248.0,144.9 256.0,140.9 264.0,144.4 272.0,143.5 280.0,145.8 288.0,148.4 296.0,145.1 304.0,144.5 312.0,144.3 320.0,143.9 328.0,142.9 336.0,143.2 344.0,147.6 352.0,147.3 360.0,146.5 368.0,144.9 376.0,140.9 384.0,144.4 392.0,143.5 400.0,145.8 408.0,148.4 416.0,145.1 424.0,144.5 432.0,144.3 440.0,143.9 448.0,142.9 456.0,143.2 464.0,147.6 472.0,147.3 480.0,146.5 488.0,144.9 496.0,140.9 504.0,144.4 512.0,143.5 520.0,145.8 528.0,148.4 536.0,145.1 544.0,144.5 552.0,144.3 560.0,143.9 568.0,142.9 576.0,143.2 584.0,147.6 592.0,147.3 600.0,146.5 608.0,144.9 616.0,140.9 624.0,144.4 632.0,143.5 640.0,145.8 648.0,148.4 656.0,145.1 664.0,144.5 672.0,144.3 680.0,143.9 688.0,142.9 696.0,143.2 704.0,147.6 712.0,147.3 720.0,146.5 728.0,144.9 736.0,140.9 744.0,144.4 752.0,143.5 760.0,145.8 768.0,148.4 776.0,145.1 784.0,144.5 792.0,144.3 800.0,143.9 808.0,142.9 816.0,143.2 824.0,147.6 832.0,147.3 840.0,146.5 848.0,144.9 856.0,140.9 864.0,144.4 872.0,143.5 880.0,145.8 888.0,148.4 896.0,145.1 904.0,144.5 912.0,144.3 920.0,143.9 928.0,142.9 936.0,143.2 944.0,147.6 952.0,147.3 960.0,146.5 968.0,144.9 976.0,140.9 984.0,144.4 992.0,143.5 1000.0,145.8 1008.0,148.4 1016.0,145.1 1024.0,144.5 1032.0,144.3 1040.0,143.9 1048.0,142.9 1056.0,143.2 1064.0,147.6 1072.0,147.3 1080.0,146.5 1088.0,144.9 1096.0,140.9 1104.0,144.4 1112.0,143.5 1120.0,145.8 1128.0,148.4 1136.0,145.1 1144.0,144.5 1152.0,144.3 1160.0,143.9 1168.0,142.9 1176.0,143.2 1184.0,147.6 1192.0,147.3 1200.0,146.5 1208.0,144.9 1216.0,140.9 1224.0,144.4 1232.0,143.5 1240.0,145.8 1248.0,148.4 1256.0,145.1 1264.0,144.5 1272.0,144.3 1280.0,143.9 1288.0,142.9 1296.0,143.2 1304.0,147.6 1312.0,147.3 1320.0,146.5 1328.0,144.9" fill="none" stroke="#bb7df0" stroke-width="1.55" stroke-linecap="round" stroke-linejoin="round"/></g>
<g class="layer wave-scroll" opacity="0.92"><polyline points="0.0,116.3 8.0,107.8 16.0,82.6 24.0,111.1 32.0,134.7 40.0,101.0 48.0,46.1 56.0,99.1 64.0,122.1 72.0,137.9 80.0,60.2 88.0,87.8 96.0,78.6 104.0,109.7 112.0,120.7 120.0,116.3 128.0,107.8 136.0,82.6 144.0,111.1 152.0,134.7 160.0,101.0 168.0,46.1 176.0,99.1 184.0,122.1 192.0,137.9 200.0,60.2 208.0,87.8 216.0,78.6 224.0,109.7 232.0,120.7 240.0,116.3 248.0,107.8 256.0,82.6 264.0,111.1 272.0,134.7 280.0,101.0 288.0,46.1 296.0,99.1 304.0,122.1 312.0,137.9 320.0,60.2 328.0,87.8 336.0,78.6 344.0,109.7 352.0,120.7 360.0,116.3 368.0,107.8 376.0,82.6 384.0,111.1 392.0,134.7 400.0,101.0 408.0,46.1 416.0,99.1 424.0,122.1 432.0,137.9 440.0,60.2 448.0,87.8 456.0,78.6 464.0,109.7 472.0,120.7 480.0,116.3 488.0,107.8 496.0,82.6 504.0,111.1 512.0,134.7 520.0,101.0 528.0,46.1 536.0,99.1 544.0,122.1 552.0,137.9 560.0,60.2 568.0,87.8 576.0,78.6 584.0,109.7 592.0,120.7 600.0,116.3 608.0,107.8 616.0,82.6 624.0,111.1 632.0,134.7 640.0,101.0 648.0,46.1 656.0,99.1 664.0,122.1 672.0,137.9 680.0,60.2 688.0,87.8 696.0,78.6 704.0,109.7 712.0,120.7 720.0,116.3 728.0,107.8 736.0,82.6 744.0,111.1 752.0,134.7 760.0,101.0 768.0,46.1 776.0,99.1 784.0,122.1 792.0,137.9 800.0,60.2 808.0,87.8 816.0,78.6 824.0,109.7 832.0,120.7 840.0,116.3 848.0,107.8 856.0,82.6 864.0,111.1 872.0,134.7 880.0,101.0 888.0,46.1 896.0,99.1 904.0,122.1 912.0,137.9 920.0,60.2 928.0,87.8 936.0,78.6 944.0,109.7 952.0,120.7 960.0,116.3 968.0,107.8 976.0,82.6 984.0,111.1 992.0,134.7 1000.0,101.0 1008.0,46.1 1016.0,99.1 1024.0,122.1 1032.0,137.9 1040.0,60.2 1048.0,87.8 1056.0,78.6 1064.0,109.7 1072.0,120.7 1080.0,116.3 1088.0,107.8 1096.0,82.6 1104.0,111.1 1112.0,134.7 1120.0,101.0 1128.0,46.1 1136.0,99.1 1144.0,122.1 1152.0,137.9 1160.0,60.2 1168.0,87.8 1176.0,78.6 1184.0,109.7 1192.0,120.7 1200.0,116.3 1208.0,107.8 1216.0,82.6 1224.0,111.1 1232.0,134.7 1240.0,101.0 1248.0,46.1 1256.0,99.1 1264.0,122.1 1272.0,137.9 1280.0,60.2 1288.0,87.8 1296.0,78.6 1304.0,109.7 1312.0,120.7 1320.0,116.3 1328.0,107.8" fill="none" stroke="#86efac" stroke-width="1.55" stroke-linecap="round" stroke-linejoin="round"/></g>
  <rect width="1200" height="280" fill="url(#scanlines)"/>
  <g class="crt-fuzz"><rect x="1196" y="0" width="1" height="35" fill="url(#mxDropGrad)" opacity="0.23" style="animation:mx-drop 8.2s 0.00s linear infinite"/>
    <rect x="46" y="0" width="1" height="22" fill="url(#mxDropGrad2)" opacity="0.3" style="animation:mx-drop 11.2s 0.51s linear infinite"/>
    <rect x="117" y="0" width="1" height="42" fill="url(#mxDropGrad)" opacity="0.31" style="animation:mx-drop 6.9s 0.63s linear infinite"/>
    <rect x="169" y="0" width="1" height="7" fill="url(#mxDropGrad)" opacity="0.21" style="animation:mx-drop 14.2s 1.93s linear infinite"/>
    <rect x="223" y="0" width="1" height="45" fill="url(#mxDropGrad2)" opacity="0.23" style="animation:mx-drop 9.9s 1.80s linear infinite"/>
    <rect x="275" y="0" width="1" height="25" fill="url(#mxDropGrad)" opacity="0.22" style="animation:mx-drop 11.9s 2.71s linear infinite"/>
    <rect x="335" y="0" width="1" height="34" fill="url(#mxDropGrad)" opacity="0.28" style="animation:mx-drop 7.6s 2.06s linear infinite"/>
    <rect x="380" y="0" width="1" height="36" fill="url(#mxDropGrad2)" opacity="0.35" style="animation:mx-drop 13.9s 4.41s linear infinite"/>
    <rect x="450" y="0" width="1" height="20" fill="url(#mxDropGrad)" opacity="0.31" style="animation:mx-drop 10.8s 3.93s linear infinite"/>
    <rect x="500" y="0" width="1" height="25" fill="url(#mxDropGrad)" opacity="0.34" style="animation:mx-drop 11.3s 4.62s linear infinite"/>
    <rect x="560" y="0" width="1" height="48" fill="url(#mxDropGrad2)" opacity="0.26" style="animation:mx-drop 8.2s 3.73s linear infinite"/>
    <rect x="595" y="0" width="1" height="16" fill="url(#mxDropGrad)" opacity="0.35" style="animation:mx-drop 11.3s 5.64s linear infinite"/>
    <rect x="665" y="0" width="1" height="38" fill="url(#mxDropGrad)" opacity="0.31" style="animation:mx-drop 7.1s 3.86s linear infinite"/>
    <rect x="720" y="0" width="1" height="10" fill="url(#mxDropGrad2)" opacity="0.3" style="animation:mx-drop 13.7s 8.07s linear infinite"/>
    <rect x="782" y="0" width="1" height="52" fill="url(#mxDropGrad)" opacity="0.37" style="animation:mx-drop 9.9s 6.27s linear infinite"/>
    <rect x="829" y="0" width="1" height="27" fill="url(#mxDropGrad)" opacity="0.29" style="animation:mx-drop 11.8s 8.06s linear infinite"/>
    <rect x="891" y="0" width="1" height="14" fill="url(#mxDropGrad2)" opacity="0.27" style="animation:mx-drop 8.1s 5.87s linear infinite"/>
    <rect x="924" y="0" width="1" height="31" fill="url(#mxDropGrad)" opacity="0.21" style="animation:mx-drop 14.3s 11.05s linear infinite"/>
    <rect x="989" y="0" width="1" height="27" fill="url(#mxDropGrad)" opacity="0.22" style="animation:mx-drop 10.9s 8.91s linear infinite"/>
    <rect x="1049" y="0" width="1" height="51" fill="url(#mxDropGrad2)" opacity="0.29" style="animation:mx-drop 11.8s 10.16s linear infinite"/>
    <rect x="1108" y="0" width="1" height="40" fill="url(#mxDropGrad)" opacity="0.32" style="animation:mx-drop 8.8s 8.02s linear infinite"/>
    <rect x="1147" y="0" width="1" height="22" fill="url(#mxDropGrad)" opacity="0.2" style="animation:mx-drop 11.2s 10.72s linear infinite"/></g>
  <rect width="1200" height="280" fill="url(#vignette)"/>
  <rect width="1200" height="280" fill="url(#sideFade)"/>
  <g font-family="ui-monospace,SFMono-Regular,Menlo,Consolas,monospace" fill="#4d6e8a" letter-spacing="2.2"><text x="22" y="26" font-size="11">harborglowvintage-oss // highsignal&#x2122;_64</text><text x="22" y="42" font-size="8" fill="#2e5c4a" letter-spacing="3.0" opacity="0.85">BOUTIQUE AI EDGE COMPUTE LAB</text><text x="1178" y="264" font-size="8.5" fill="#2e4a62" letter-spacing="1.8" text-anchor="end">20 CH SPARK  ·  P=120px  ·  25px/s  ·  LOOP_OK</text></g>
  <g transform="translate(1168 22)"><circle r="7" fill="none" stroke="#ffffff" stroke-width="1.2" stroke-opacity="0.55"/><circle r="5" fill="#0a1a0a"/><circle r="3.8" fill="#39ff14"><animate attributeName="fill-opacity" values="1;0.45;1" dur="1.8s" repeatCount="indefinite"/></circle><circle r="3.8" fill="none" stroke="#aaffaa" stroke-width="0.8" stroke-opacity="0.7"><animate attributeName="stroke-opacity" values="0.7;0.15;0.7" dur="1.8s" repeatCount="indefinite"/></circle></g>
  <g filter="url(#bevelGlow)" pointer-events="none">
    <rect x="1" y="1" width="1198" height="278" rx="6" ry="6"
          fill="none" stroke="#00c8d4" stroke-width="1.1" opacity="0.9"/>
  </g>
  <rect x="0.5" y="0.5" width="1199" height="279" rx="6" ry="6"
        fill="none" stroke="#ffffff" stroke-width="0.4" opacity="0.14"
        pointer-events="none"/>
  <rect x="2.5" y="2.5" width="1195" height="275" rx="4.5" ry="4.5"
        fill="none" stroke="#001a1f" stroke-width="0.5" opacity="0.5"
        pointer-events="none"/>
</svg>
